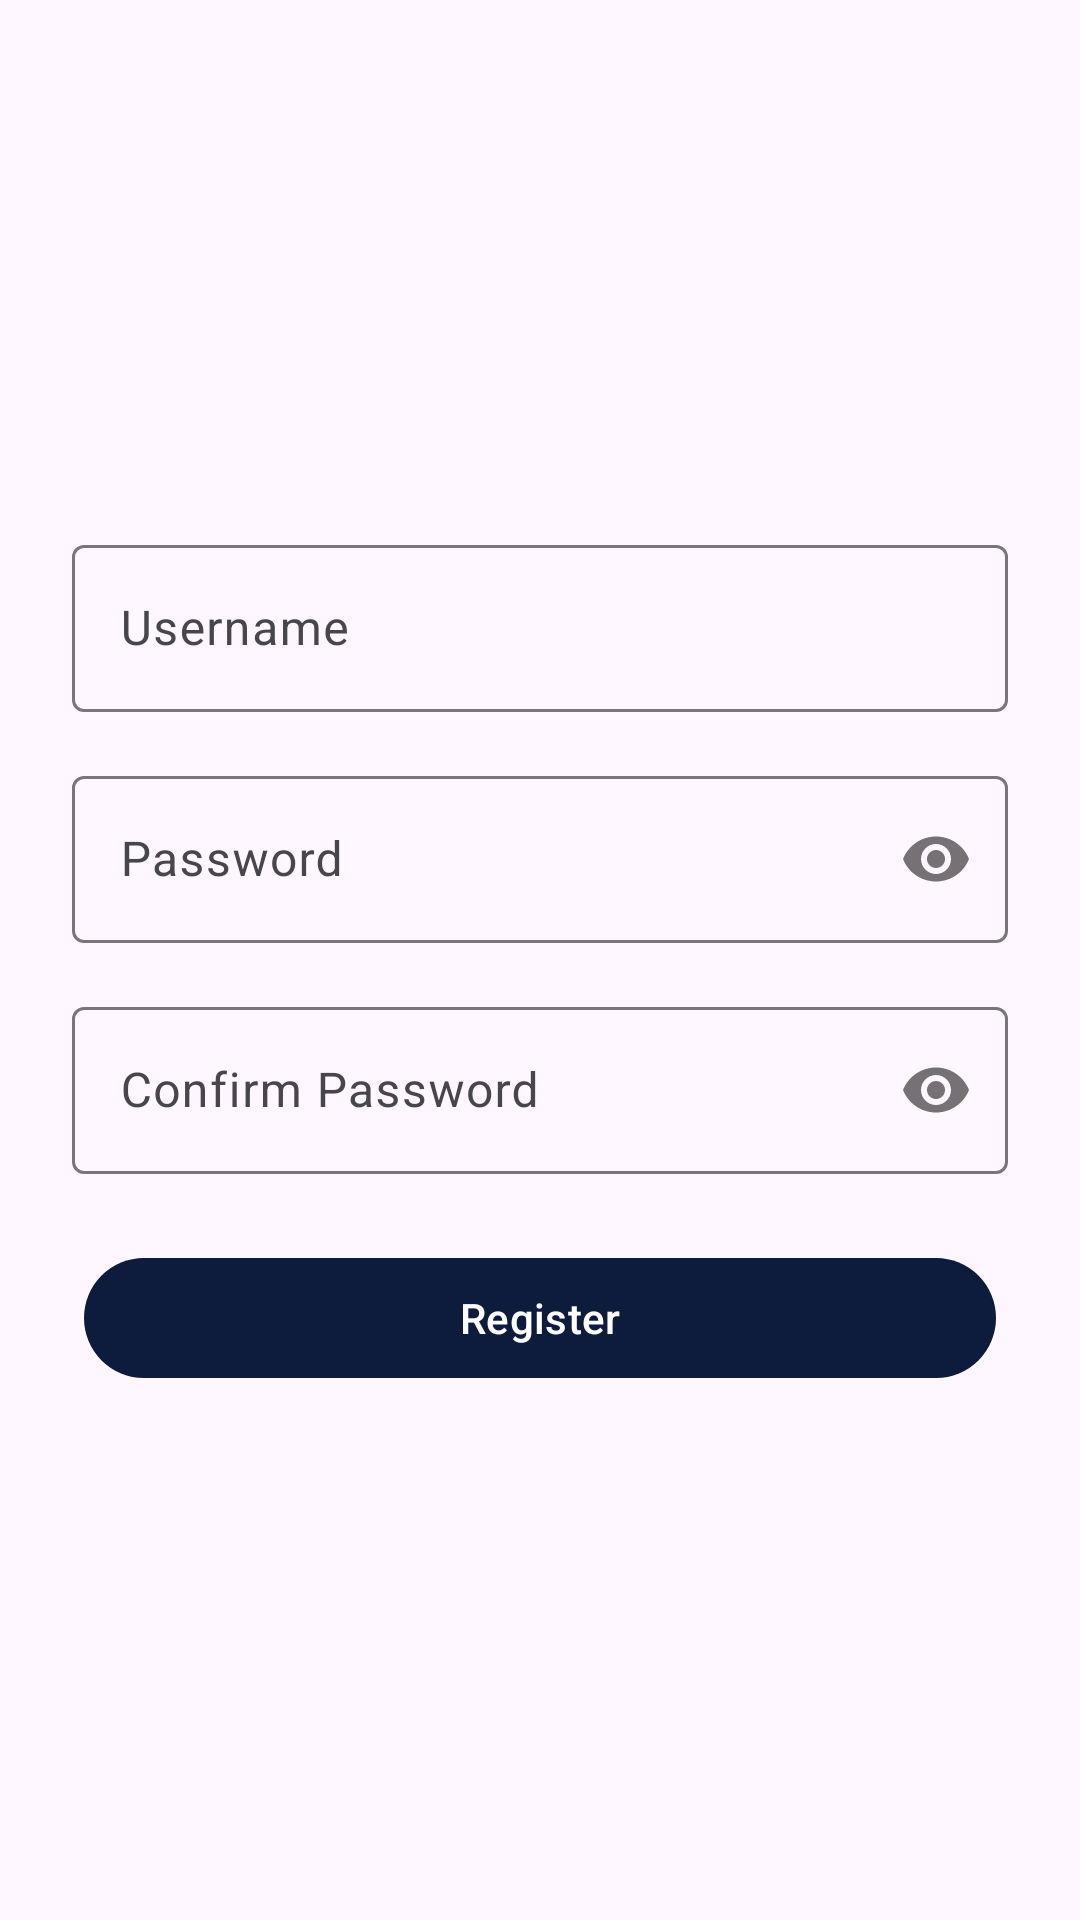

Layout XML and referenced resources for this Android screen:
<!-- AndroidManifest.xml: application theme Theme.Weather_app -->
<!-- res/layout/activity_register.xml -->
<?xml version="1.0" encoding="utf-8"?>

<LinearLayout
    xmlns:android="http://schemas.android.com/apk/res/android"
    xmlns:app="http://schemas.android.com/apk/res-auto"
    android:layout_width="match_parent"
    android:layout_height="match_parent"
    android:orientation="vertical"
    android:gravity="center"
    android:padding="24dp">

    <com.google.android.material.textfield.TextInputLayout
        style="@style/Widget.Material3.TextInputLayout.OutlinedBox"
        android:layout_width="match_parent"
        android:layout_height="wrap_content">

        <com.google.android.material.textfield.TextInputEditText
            android:id="@+id/username"
            android:hint="@string/username"
            android:inputType="text"
            android:layout_width="match_parent"
            android:layout_height="wrap_content"/>
    </com.google.android.material.textfield.TextInputLayout>

    <com.google.android.material.textfield.TextInputLayout
        style="@style/Widget.Material3.TextInputLayout.OutlinedBox"
        android:layout_width="match_parent"
        android:layout_height="wrap_content"
        android:layout_marginTop="16dp"
        app:passwordToggleEnabled="true">

        <com.google.android.material.textfield.TextInputEditText
            android:id="@+id/password"
            android:hint="@string/password"
            android:inputType="textPassword"
            android:layout_width="match_parent"
            android:layout_height="wrap_content"/>
    </com.google.android.material.textfield.TextInputLayout>

    <com.google.android.material.textfield.TextInputLayout
        style="@style/Widget.Material3.TextInputLayout.OutlinedBox"
        android:layout_width="match_parent"
        android:layout_height="wrap_content"
        android:layout_marginTop="16dp"
        app:passwordToggleEnabled="true">

        <com.google.android.material.textfield.TextInputEditText
            android:id="@+id/confirm_password"
            android:hint="@string/confirm_password"
            android:inputType="textPassword"
            android:layout_width="match_parent"
            android:layout_height="wrap_content"/>
    </com.google.android.material.textfield.TextInputLayout>

    <com.google.android.material.button.MaterialButton
        android:id="@+id/btn_register"
        style="@style/Widget.Material3.Button.IconButton.Filled"
        android:text="@string/register"
        android:layout_width="match_parent"
        android:layout_height="wrap_content"
        android:layout_marginTop="24dp"/>

</LinearLayout>
<!-- resources referenced by this layout -->
<resources>
  <string name="confirm_password">Confirm Password</string>
  <string name="password">Password</string>
  <string name="register">Register</string>
  <string name="username">Username</string>
  <style name="Theme.Weather_app" parent="Theme.Material3.DayNight.NoActionBar">
          
          <item name="colorPrimary">@color/dark_primary</item>
          <item name="colorPrimaryVariant">@color/dark_background</item>
          <item name="colorOnPrimary">@color/white</item>
  
          
          <item name="colorSecondary">@color/sun_yellow</item>
          <item name="colorSecondaryVariant">@color/sun_yellow</item>
          <item name="colorOnSecondary">@color/white</item>
  
          
          
          <item name="android:statusBarColor">@color/dark_primary</item>
          <item name="android:navigationBarColor">@color/dark_primary</item>
      </style>
  <color name="dark_primary">#0D1B3D</color>
  <color name="dark_background">#1A1A2E</color>
  <color name="white">#FFFFFFFF</color>
  <color name="sun_yellow">#FFD700</color>
</resources>
